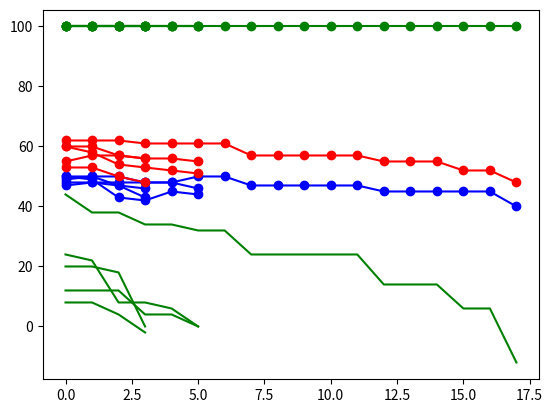

Write the Python code that produced this figure.
from matplotlib import pyplot as plt
from random import randint


class Graph:
    def __init__(self, adjacent_list=None, v=None, edges_list=None, colors=None):
        if adjacent_list is not None:
            self.V = len(adjacent_list)
            self.E = sum(len(e) for e in adjacent_list)
            self.vertices = adjacent_list
        elif v is not None and edges_list is not None:
            self.V = v
            self.E = len(edges_list)
            self.vertices = [[] for _ in range(v)]
            for e in edges_list:
                self.vertices[e[0]].append(e[1])
                self.vertices[e[1]].append(e[0])
        else:
            self.V = 0
            self.E = 0
            self.vertices = None
        if colors is None:
            self.colors = [randint(0, 1) for _ in range(self.V)]
        else:
            self.colors = colors
        self.discrepancy = []
        self.total_discrepancy = 0
        self.positive_d, self.negative_d = 0, 0
        self.init_discrepancy()

    def worst_graph(self, n, colors=None):
        self.V = 4 * n + 1
        self.E = 5 * n
        self.vertices = [[] for _ in range(self.V)]
        for i in range(n):
            self.vertices[0].append(4 * i + 1)
            self.vertices[0].append(4 * i + 4)
            self.vertices[4 * i + 1] .append(0)
            self.vertices[4 * i + 1] .append(4 * i + 2)
            self.vertices[4 * i + 2] .append(4 * i + 1)
            self.vertices[4 * i + 2] .append(4 * i + 3)
            self.vertices[4 * i + 3] .append(4 * i + 2)
            self.vertices[4 * i + 3] .append(4 * i + 4)
            self.vertices[4 * i + 4] .append(4 * i + 3)
            self.vertices[4 * i + 4] .append(0)
        if colors is None:
            self.colors = [randint(0, 1) for _ in range(self.V)]
        else:
            self.colors = colors
        self.init_discrepancy()
        return self

    def worst_graph_worst_cut(self, n):
        self.worst_graph(n, [(i // 2) % 2 for i in range(4 * n + 1)])
        return self

    def random_graph(self, v, e):
        self.V = v
        self.E = e
        self.vertices = [[] for _ in range(v)]
        for _ in range(e):
            v1 = randint(0, v - 1)
            v2 = randint(0, v - 2)
            v2 += (v2 >= v1)
            self.vertices[v1].append(v2)
            self.vertices[v2].append(v1)
        self.colors = [randint(0, 1) for _ in range(v)]
        self.init_discrepancy()
        return self

    def init_discrepancy(self):
        self.discrepancy = [0] * self.V

        for i in range(self.V):
            for v in self.vertices[i]:
                self.discrepancy[i] += -1 + 2 * (self.colors[i] == self.colors[v])
            self.positive_d += self.discrepancy[i] > 0
            self.negative_d += self.discrepancy[i] < 0

        self.total_discrepancy = sum(self.discrepancy)

    def worth_flip(self, i):
        return self.discrepancy[i] >= 0

    def flip(self, i):
        self.colors[i] = 1 - self.colors[i]
        # after the flip all the bad edges become the good ones and vice versa
        # so the discrepancy of the flipped vertex becomes reversed (over zero):
        self.total_discrepancy -= 2 * self.discrepancy[i]
        self.discrepancy[i] *= -1
        if self.discrepancy[i] > 0:
            self.positive_d += 1
            self.negative_d -= 1
        elif self.discrepancy[i] < 0:
            self.positive_d -= 1
            self.negative_d += 1
        # also we should change the discrepancy of all the adjacent vertices
        for vertex in self.vertices[i]:
            if self.colors[vertex] == self.colors[i]: # then this edge has become a "bad" edge
                self.discrepancy[vertex] += 2
                # now we should recalculate the number of vertices of ech type
                self.positive_d += self.discrepancy[vertex] in (1, 2)
                self.negative_d -= self.discrepancy[vertex] in (0, 1)
                # self.zero_d += (self.discrepancy[vertex] == 0) - (self.discrepancy[vertex] == 2)
            else: # the edge has become a good one
                self.discrepancy[vertex] -= 2
                # and recalculate number of vertices of each type
                self.positive_d -= self.discrepancy[vertex] in (-1, 0)
                self.negative_d += self.discrepancy[vertex] in (-2, -1)
                # self.zero_d += (self.discrepancy[vertex] == 0) - (self.discrepancy[vertex] == -2)

    def stats(self):
        return self.total_discrepancy, self.positive_d, self.V - self.positive_d - self.negative_d

def evo_run(graph):
    d, p, z = graph.stats()
    d_track, p_track, z_track = [d], [p], [z + p]
    while d > 0:
        i = randint(0, graph.V - 1)
        if graph.worth_flip(i):
            graph.flip(i)

        d, p, z = graph.stats()
        d_track.append(d)
        p_track.append(p)
        z_track.append(z + p)
    iterations = len(d_track)
    if iterations == 1: return
    plt.plot(range(iterations), [graph.V] * iterations, 'go-')
    plt.plot(range(iterations), p_track, 'bo-')
    plt.plot(range(iterations), z_track, 'ro-')
    plt.plot(range(iterations), d_track, 'g-')
    plt.show()

for i in range(10):
    print(i)
    evo_run(Graph().random_graph(100, 1000))

# res = [12.14, 12.02, 10.6, 10.99, 13.15, 13.12, 14.95, 15.38, 16.84, 17.94, 18.05, 19.72, 21.46, 21.02, 25.34, 25.15, 36.31, 36.52, 37.62, 38.81, 39.88, 43.54, 43.83, 46.77, 44.59, 43.95, 47.59, 48.08, 47.92, 51.82, 52.43, 52.86, 60.25, 61.39, 61.58, 61.79, 67.57, 67.59, 64.38, 73.43, 75.12, 72.29, 78.45, 76.98, 76.12, 79.51, 78.55, 79.76, 92.9, 90.95, 92.11, 92.82, 91.52, 94.99, 92.0, 97.42, 98.9, 101.43, 102.78, 100.09, 101.44, 108.58, 108.04, 110.03, 113.1, 122.43, 118.09, 123.05, 125.12, 128.57, 125.03, 128.51, 123.08, 125.64, 130.61, 134.96, 134.12, 135.36, 130.88, 134.02, 148.23, 146.42, 149.34, 152.48, 149.01, 155.18, 153.68, 153.23, 154.71, 163.43, 151.85, 157.47, 165.35, 161.86, 171.78, 166.88, 173.67, 174.99, 175.11]

# for n in range(1, 100):
#     expected_runtime = sum([evo_run(Graph(n)) for _ in range(100)]) / 100
#     res.append(expected_runtime)
#     print(expected_runtime)

# print(res)
#
# plt.plot(range(1, 100), res, 'bo-')
# plt.plot(range(1, 100), [1.75 * i for i in range(1, 100)], 'ro-')
# plt.show()